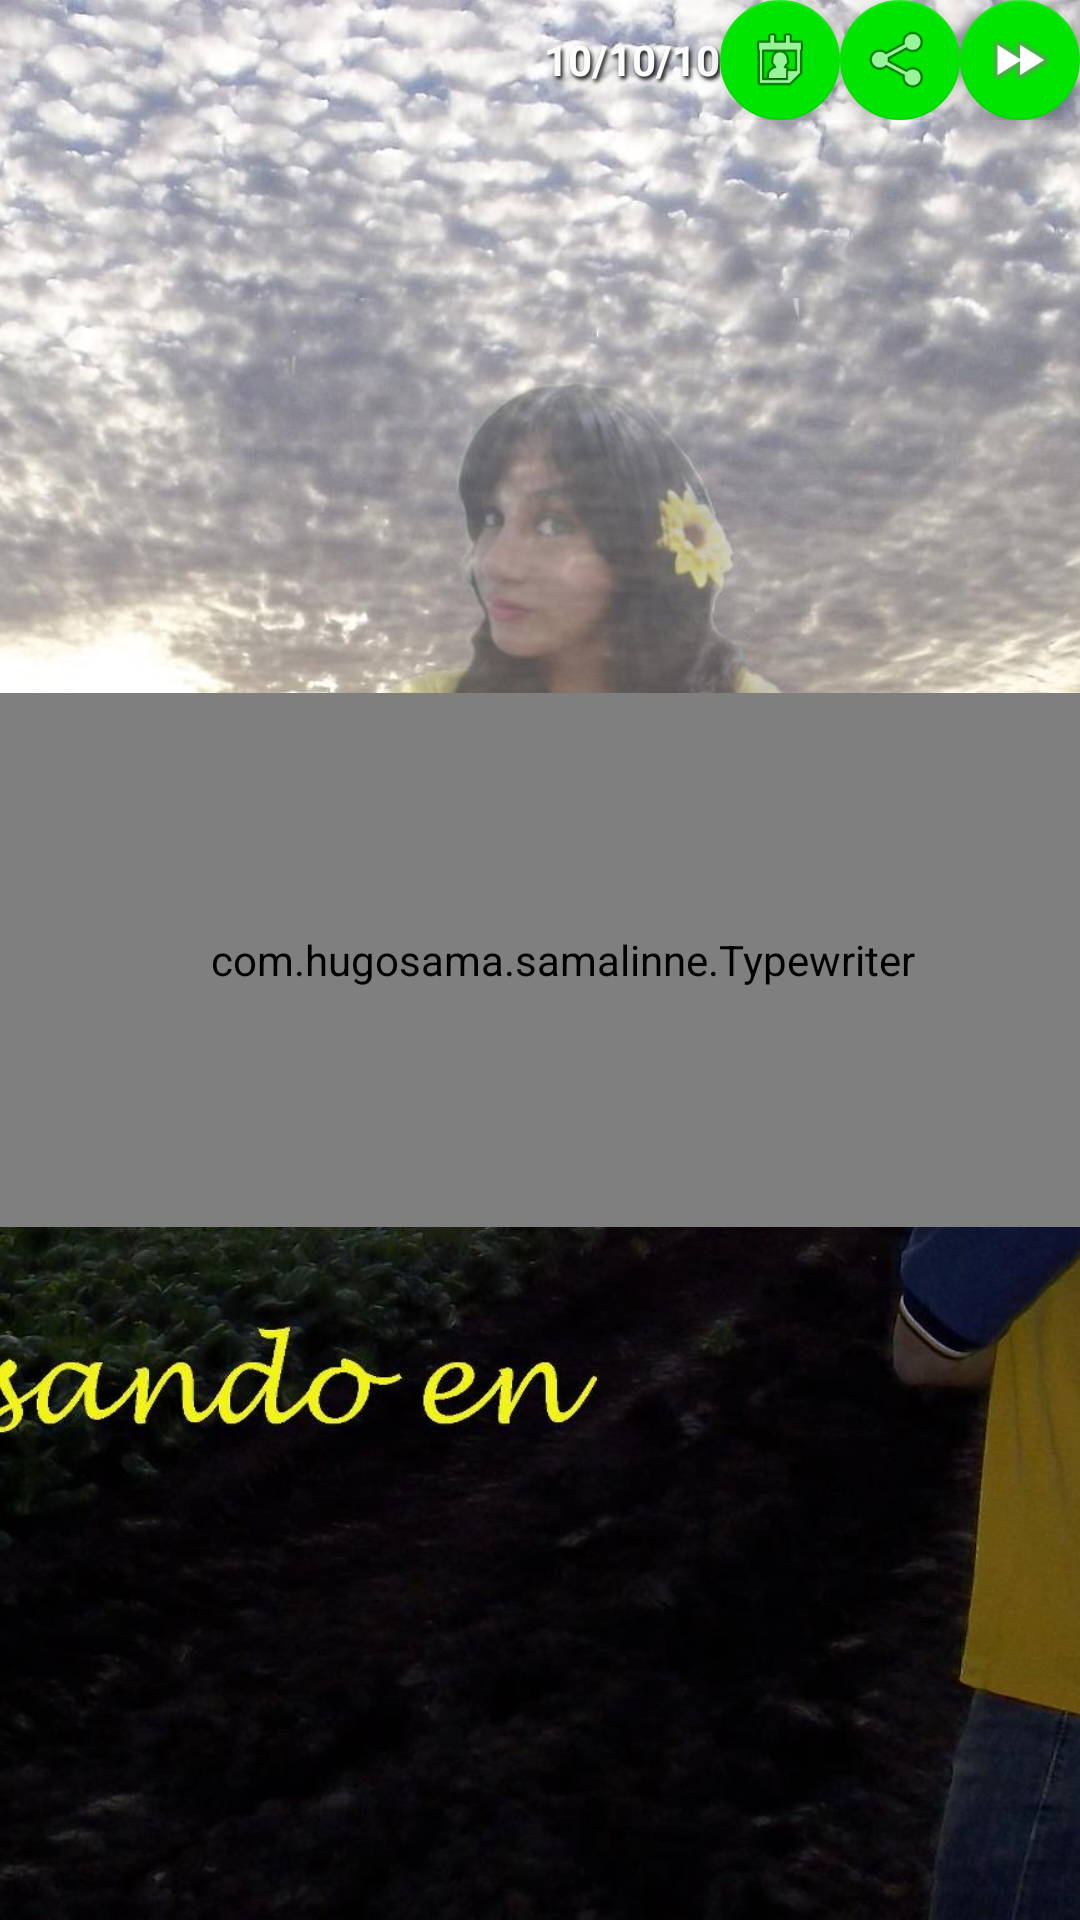

Write the Android layout XML for this screen, with the resource values it uses.
<!-- AndroidManifest.xml: activity theme AppTheme -->
<!-- res/layout/fragment_main.xml -->
<FrameLayout xmlns:android="http://schemas.android.com/apk/res/android"
    xmlns:tools="http://schemas.android.com/tools"
    android:layout_width="match_parent"
    android:layout_height="match_parent"
    xmlns:app="http://schemas.android.com/apk/res-auto"
    tools:context="com.hugosama.samalinne.MainActivityFragment"
    tools:showIn="@layout/main_activity">

    <ImageView
        android:layout_width="match_parent"
        android:layout_height="match_parent"
        android:id="@+id/imgBackgroud"
        android:src="@drawable/img_21"
        android:scaleType = "centerCrop"/>

    <com.hugosama.samalinne.Typewriter
        android:layout_width="375dp"
        android:layout_height="178dp"
        android:text="LOREM IPSUM JSDA DJFADF ASJDFAS FJASDF JASDF ASJDF AJSDF JASDFJASJFD"
        android:id="@+id/txt_message"
        android:layout_gravity="left|center_vertical"
        android:autoText="false"
        android:textColor="#fcfcfc"
        android:textStyle="bold"
        android:shadowColor="#020202"
        android:shadowDx="2"
        android:shadowDy="3"
        android:shadowRadius="3"/>
<android.support.v7.widget.LinearLayoutCompat
    android:layout_width="wrap_content"
    android:layout_height="wrap_content"
    android:layout_gravity="top|right"
    android:layout_marginEnd="@dimen/activity_horizontal_margin"
    android:layout_marginTop="@dimen/activity_vertical_margin"
    android:layout_marginRight="@dimen/activity_horizontal_margin">
    <android.support.v7.widget.AppCompatTextView
        android:id="@+id/txtMessageDate"
        android:layout_width="wrap_content"
        android:layout_height="wrap_content"
        android:layout_gravity="center_vertical"
        android:textColor="#fcfcfc"
        android:textStyle="bold"
        android:shadowColor="#020202"
        android:shadowDx="2"
        android:shadowDy="3"
        android:shadowRadius="3"
        android:layout_marginRight="@dimen/activity_horizontal_margin"
        android:text="10/10/10"/>

    <android.support.design.widget.FloatingActionButton
        android:id="@+id/btnMessageDate"
        android:layout_width="wrap_content"
        android:layout_height="wrap_content"
        android:clickable="true"
        android:layout_gravity="end"
        android:src="@android:drawable/ic_menu_my_calendar"
        app:fabSize="mini"
        />
    <android.support.design.widget.FloatingActionButton
        android:id="@+id/btnShareWhatsapp"
        android:layout_width="wrap_content"
        android:layout_height="wrap_content"
        android:clickable="true"
        android:layout_gravity="end"
        android:src="@android:drawable/ic_menu_share"
        app:fabSize="mini"
        />

    <android.support.design.widget.FloatingActionButton
        android:id="@+id/btnRandomMessage"
        android:layout_width="wrap_content"
        android:layout_height="wrap_content"
        android:clickable="true"
        android:layout_gravity="end"
        android:src="@android:drawable/ic_media_ff"
        app:fabSize="mini"
        />
</android.support.v7.widget.LinearLayoutCompat>



</FrameLayout>
<!-- res/layout/main_activity.xml (included above) -->
<?xml version="1.0" encoding="utf-8"?>
<android.support.design.widget.CoordinatorLayout xmlns:android="http://schemas.android.com/apk/res/android"
    xmlns:app="http://schemas.android.com/apk/res-auto"
    xmlns:tools="http://schemas.android.com/tools"
    android:layout_width="match_parent"
    android:layout_height="match_parent"
    tools:context="com.hugosama.samalinne.MainActivity">
    <include layout="@layout/content_main" />
</android.support.design.widget.CoordinatorLayout>
<!-- res/layout/content_main.xml (included above) -->
<fragment xmlns:android="http://schemas.android.com/apk/res/android"
    xmlns:app="http://schemas.android.com/apk/res-auto"
    xmlns:tools="http://schemas.android.com/tools"
    android:id="@+id/fragment"
    android:name="com.hugosama.samalinne.MainActivityFragment"
    android:layout_width="match_parent"
    android:layout_height="match_parent"
    app:layout_behavior="@string/appbar_scrolling_view_behavior"
    tools:layout="@layout/fragment_main" />
<!-- resources referenced by this layout -->
<resources>
  <!-- drawable img_21: jpg bitmap (drawable, 487861 bytes) -->
  <style name="AppTheme" parent="Theme.AppCompat.Light.DarkActionBar">
          
          <item name="colorPrimary">@color/colorPrimary</item>
          <item name="colorPrimaryDark">@color/colorPrimaryDark</item>
          <item name="colorAccent">@color/colorAccent</item>
          <item name="titleTextStyle">@style/MyActionBar</item>
          <item name="actionBarStyle">@style/MyActionBar</item>
      </style>
  <color name="colorPrimary">#00b200</color>
  <color name="colorPrimaryDark">#007f00</color>
  <color name="colorAccent">#00e500</color>
  <style name="MyActionBar" parent="@style/Widget.AppCompat.ActionBar.Solid">
          <item name="titleTextStyle">@style/MyTitleTextStyle</item>
      </style>
  <style name="MyTitleTextStyle" parent="@style/TextAppearance.AppCompat.Widget.ActionBar.Title">
          <item name="android:textColor">@android:color/white</item>
      </style>
</resources>
